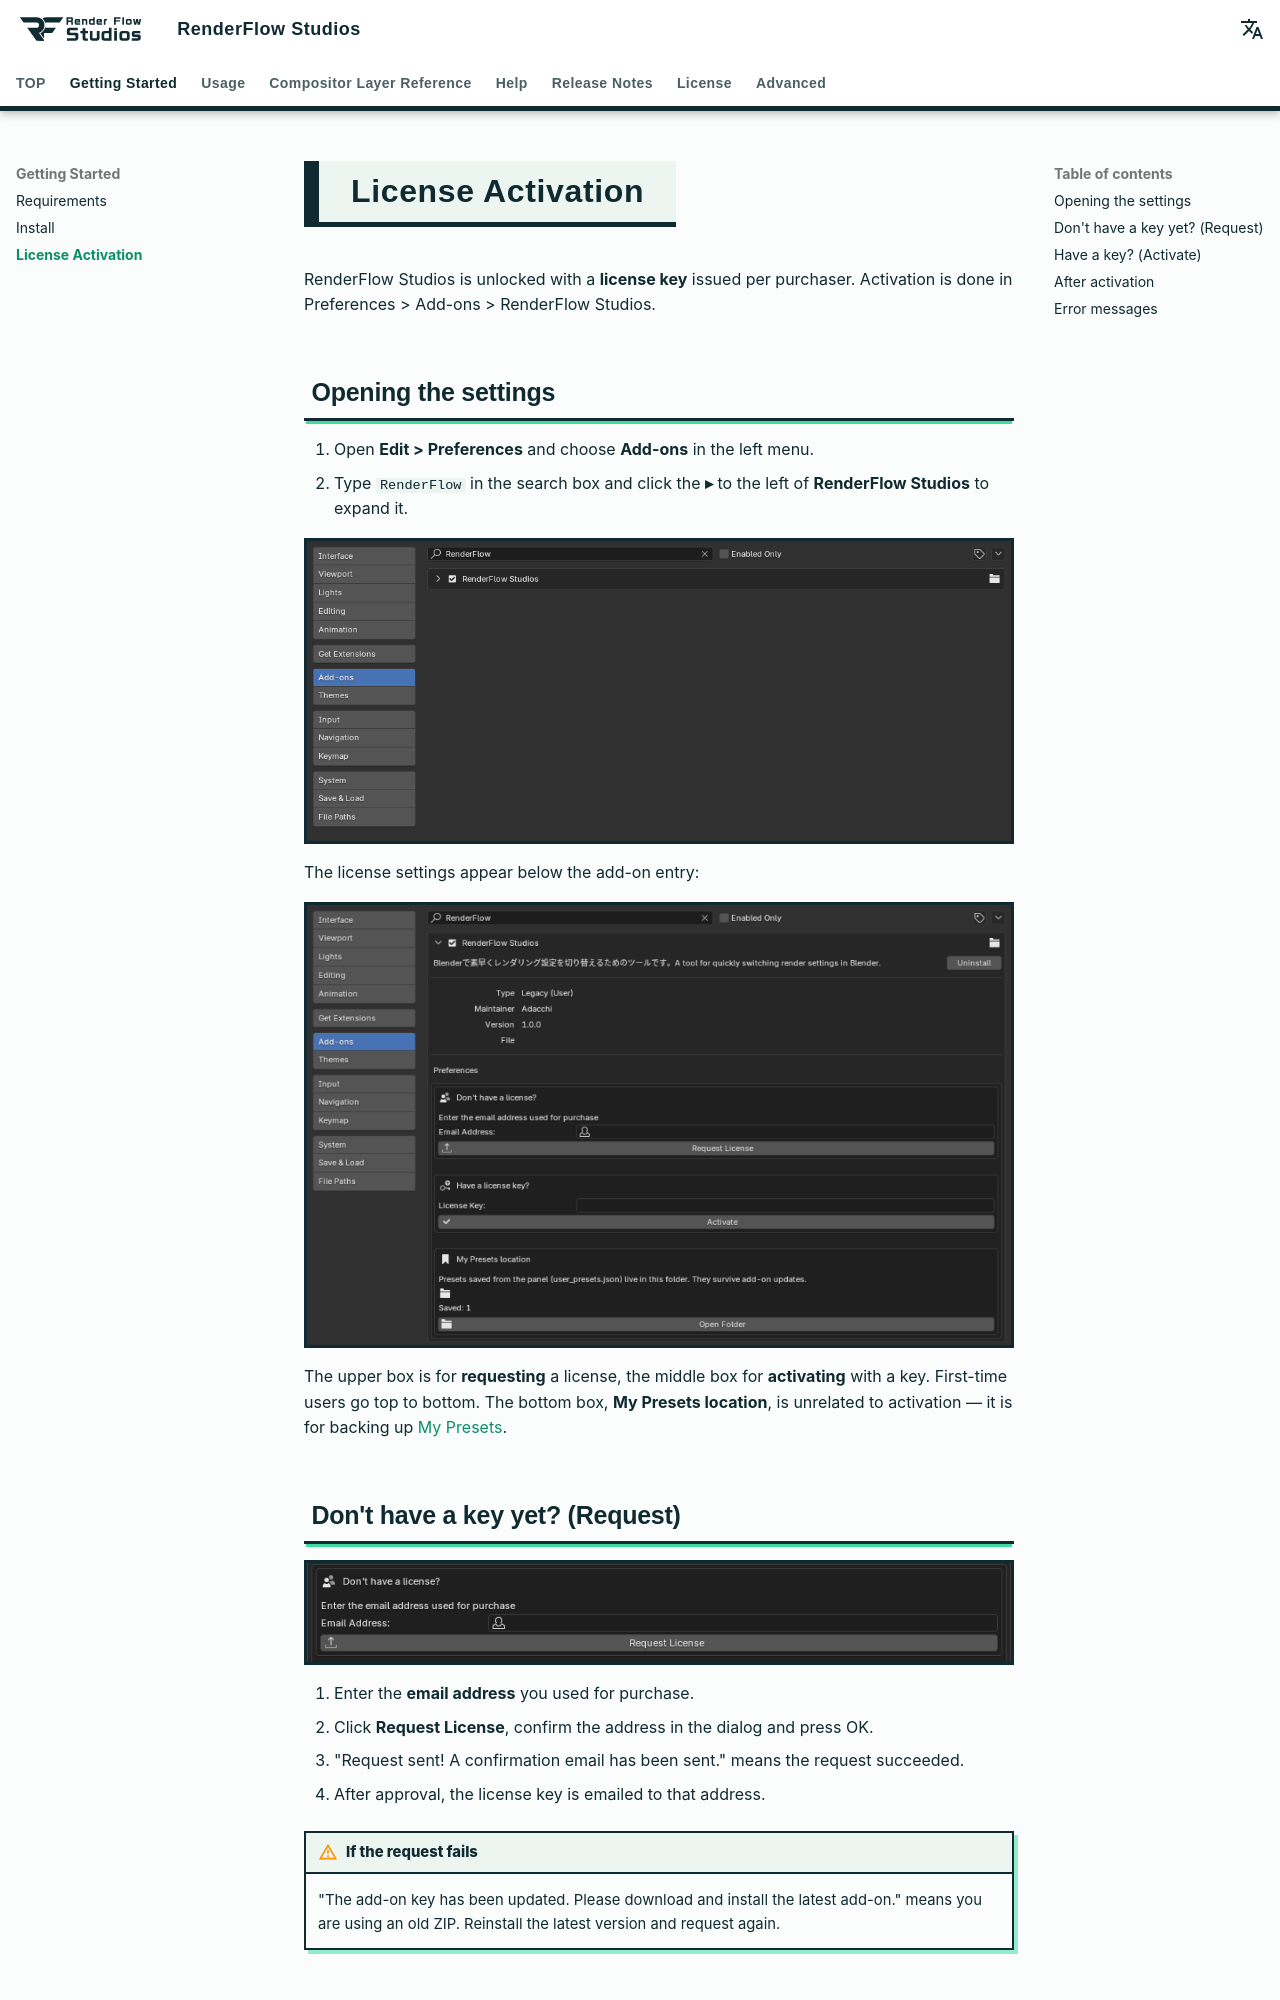

repository: nekonote-kobo/renderflow-studios · page: en/activation.html · generator: mkdocs

# License Activation

RenderFlow Studios is unlocked with a **license key** issued per purchaser.
Activation is done in Preferences > Add-ons > RenderFlow Studios.

## Opening the settings

1. Open **Edit > Preferences** and choose **Add-ons** in the left menu.
2. Type `RenderFlow` in the search box and click the **▸** to the left of **RenderFlow Studios** to expand it.

![Searching for RenderFlow Studios in the add-on list](../assets/images/en/install_addon.png){ .ui }

The license settings appear below the add-on entry:

![License panel](../assets/images/en/license_panel.png){ .ui }

The upper box is for **requesting** a license, the middle box for **activating** with a key. First-time users go top to bottom. The bottom box, **My Presets location**, is unrelated to activation — it is for backing up [My Presets](my_presets.md).

## Don't have a key yet? (Request)

![Requesting a license](../assets/images/en/license_request.png){ .ui }

1. Enter the **email address** you used for purchase.
2. Click **Request License**, confirm the address in the dialog and press OK.
3. "Request sent! A confirmation email has been sent." means the request succeeded.
4. After approval, the license key is emailed to that address.

!!! warning "If the request fails"
    "The add-on key has been updated. Please download and install the latest add-on." means you are using an old ZIP. Reinstall the latest version and request again.
